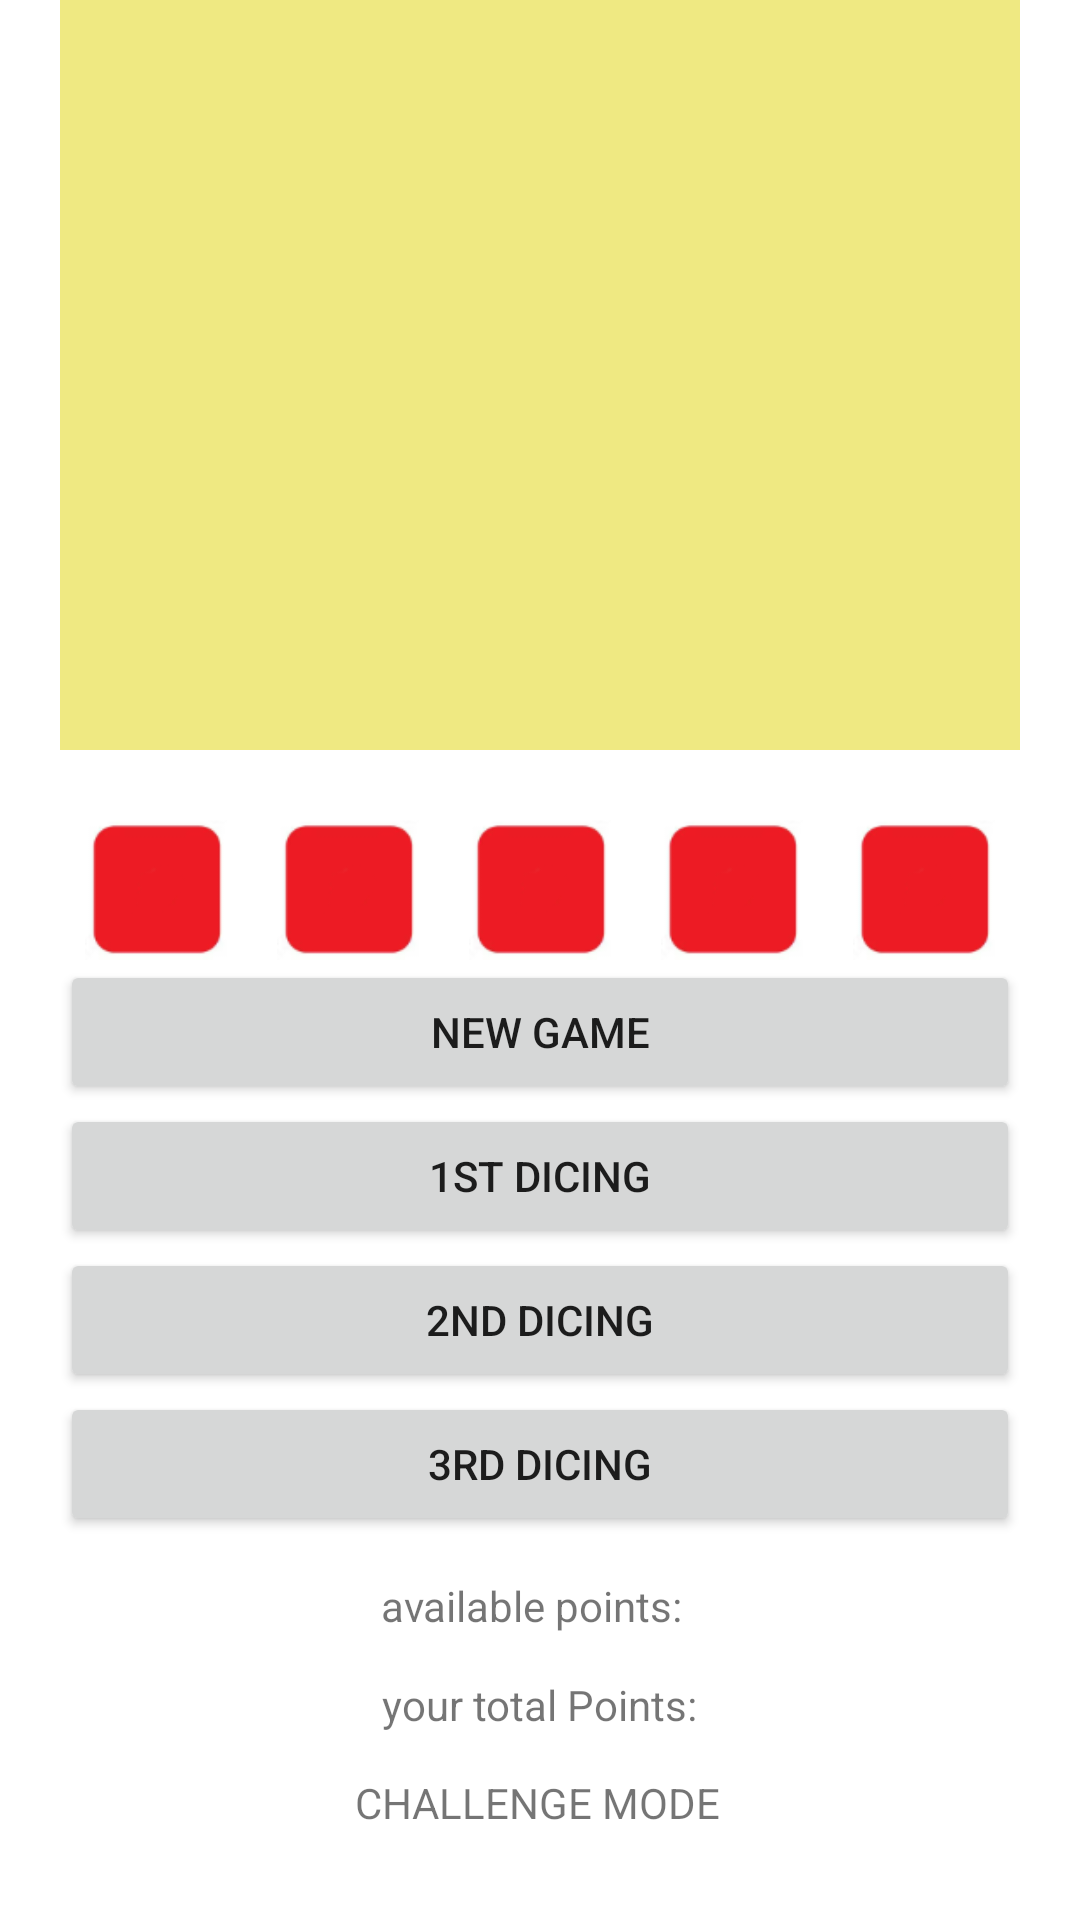

Produce the Android XML layout that renders to this screen, including the resource entries it uses.
<!-- AndroidManifest.xml: application theme Theme.MyPokerface -->
<!-- res/layout/activity_challenge.xml -->
<?xml version="1.0" encoding="utf-8"?>
<androidx.constraintlayout.widget.ConstraintLayout xmlns:android="http://schemas.android.com/apk/res/android"
    xmlns:app="http://schemas.android.com/apk/res-auto"
    xmlns:tools="http://schemas.android.com/tools"
    android:layout_width="match_parent"
    android:layout_height="match_parent"
    tools:context=".pkgActivity.MainActivity">


    <androidx.constraintlayout.widget.Guideline
        android:id="@+id/guidelineLeft"
        android:layout_width="wrap_content"
        android:layout_height="wrap_content"
        android:orientation="vertical"
        app:layout_constraintGuide_begin="20dp" />

    <androidx.constraintlayout.widget.Guideline
        android:id="@+id/guidelineRight"
        android:layout_width="wrap_content"
        android:layout_height="wrap_content"
        android:orientation="vertical"
        app:layout_constraintGuide_end="20dp" />

    <androidx.constraintlayout.widget.Guideline
        android:id="@+id/guidelineCenter"
        android:layout_width="wrap_content"
        android:layout_height="wrap_content"
        android:orientation="horizontal"
        app:layout_constraintGuide_percent="0.5" />

    <Button
        android:id="@+id/button1stdicing"
        android:layout_width="0dp"
        android:layout_height="wrap_content"
        android:layout_marginTop="48dp"
        android:text="@string/Button1st_dicing"
        app:layout_constraintEnd_toStartOf="@+id/guidelineRight"
        app:layout_constraintHorizontal_bias="0.496"
        app:layout_constraintStart_toStartOf="@+id/guidelineLeft"
        app:layout_constraintTop_toTopOf="@+id/buttonNewGame" />
    <Button
        android:id="@+id/button2nddicing"
        android:layout_width="0dp"
        android:layout_height="wrap_content"
        android:text="@string/Button2t_dicing"
        app:layout_constraintEnd_toStartOf="@+id/guidelineRight"
        app:layout_constraintStart_toStartOf="@+id/guidelineLeft"
        app:layout_constraintTop_toBottomOf="@+id/button1stdicing" />

    <Button
        android:id="@+id/button3rddicing"
        android:layout_width="0dp"
        android:layout_height="wrap_content"
        android:text="@string/Button3st_dicing"
        app:layout_constraintEnd_toStartOf="@+id/guidelineRight"
        app:layout_constraintStart_toStartOf="@+id/guidelineLeft"
        app:layout_constraintTop_toBottomOf="@+id/button2nddicing" />

    <Button
        android:id="@+id/buttonNewGame"
        android:layout_width="0dp"
        android:layout_height="wrap_content"
        android:text="@string/ButtonNew_game"
        app:layout_constraintEnd_toStartOf="@+id/guidelineRight"
        app:layout_constraintStart_toStartOf="@+id/guidelineLeft"
        app:layout_constraintTop_toTopOf="@+id/guidelineCenter" />




    <ImageView
        android:id="@+id/ImageViewDice1"
        android:layout_width="0dp"
        android:layout_height="50dp"
        android:contentDescription="Dice1"
        app:layout_constraintBottom_toTopOf="@+id/guidelineCenter"
        app:layout_constraintEnd_toStartOf="@+id/ImageViewDice2"
        app:layout_constraintStart_toEndOf="@+id/guidelineLeft"
        app:layout_constraintHorizontal_weight="1"
        app:srcCompat="@drawable/dice0" />

    <ImageView
        android:id="@+id/ImageViewDice2"
        android:layout_width="0dp"
        android:layout_height="50dp"
        android:contentDescription="Dice2"
        app:layout_constraintBottom_toTopOf="@+id/guidelineCenter"
        app:layout_constraintEnd_toStartOf="@+id/ImageViewDice3"
        app:layout_constraintStart_toEndOf="@+id/ImageViewDice1"
        app:layout_constraintHorizontal_weight="1"
        app:srcCompat="@drawable/dice0" />

    <ImageView
        android:id="@+id/ImageViewDice3"
        android:layout_width="0dp"
        android:layout_height="50dp"
        android:contentDescription="Dice3"
        app:layout_constraintBottom_toTopOf="@+id/guidelineCenter"
        app:layout_constraintEnd_toStartOf="@+id/ImageViewDice4"
        app:layout_constraintStart_toEndOf="@+id/ImageViewDice2"
        app:layout_constraintHorizontal_weight="1"
        app:srcCompat="@drawable/dice0" />

    <ImageView
        android:id="@+id/ImageViewDice4"
        android:layout_width="0dp"
        android:layout_height="50dp"
        android:contentDescription="Dice4"
        app:layout_constraintBottom_toTopOf="@+id/guidelineCenter"
        app:layout_constraintEnd_toStartOf="@+id/ImageViewDice5"
        app:layout_constraintStart_toEndOf="@+id/ImageViewDice3"
        app:layout_constraintHorizontal_weight="1"
        app:srcCompat="@drawable/dice0" />

    <ImageView
        android:id="@+id/ImageViewDice5"
        android:layout_width="0dp"
        android:layout_height="50dp"
        android:contentDescription="Dice5"
        app:layout_constraintBottom_toTopOf="@+id/guidelineCenter"
        app:layout_constraintEnd_toStartOf="@+id/guidelineRight"
        app:layout_constraintStart_toEndOf="@+id/ImageViewDice4"
        app:layout_constraintHorizontal_weight="1"
        app:srcCompat="@drawable/dice0" />

    <ListView
        android:id="@+id/listViewGames"
        android:layout_width="0dp"
        android:layout_height="0dp"
        android:layout_marginBottom="20dp"
        android:background="#EFE982"
        app:layout_constraintBottom_toTopOf="@+id/ImageViewDice3"
        app:layout_constraintEnd_toStartOf="@+id/guidelineRight"
        app:layout_constraintStart_toStartOf="@+id/guidelineLeft"
        app:layout_constraintTop_toTopOf="parent" />

    <TextView
        android:id="@+id/textViewMode"
        android:layout_width="wrap_content"
        android:layout_height="wrap_content"
        android:layout_marginBottom="16dp"
        android:text="CHALLENGE MODE"
        app:layout_constraintBottom_toBottomOf="parent"
        app:layout_constraintEnd_toStartOf="@+id/guidelineRight"
        app:layout_constraintHorizontal_bias="0.496"
        app:layout_constraintStart_toStartOf="@+id/guidelineLeft"
        app:layout_constraintTop_toBottomOf="@+id/textViewTotalPoints"/>

    <TextView
        android:id="@+id/textViewPoints"
        android:layout_width="wrap_content"
        android:layout_height="wrap_content"
        android:text="available points: "
        app:layout_constraintEnd_toStartOf="@+id/guidelineRight"
        app:layout_constraintHorizontal_bias="0.496"
        app:layout_constraintStart_toStartOf="@+id/guidelineLeft"
        app:layout_constraintBottom_toTopOf="@+id/textViewTotalPoints"
        app:layout_constraintTop_toBottomOf="@+id/button3rddicing" />

    <TextView
        android:id="@+id/textViewTotalPoints"
        android:layout_width="wrap_content"
        android:layout_height="wrap_content"
        android:text="your total Points:"
        app:layout_constraintBottom_toTopOf="@+id/textViewMode"
        app:layout_constraintEnd_toStartOf="@+id/guidelineRight"
        app:layout_constraintStart_toStartOf="@+id/guidelineLeft"
        app:layout_constraintTop_toBottomOf="@+id/textViewPoints" />

</androidx.constraintlayout.widget.ConstraintLayout>
<!-- resources referenced by this layout -->
<resources>
  <!-- drawable dice0: png bitmap (drawable, 2269 bytes) -->
  <string name="Button1st_dicing">1st dicing</string>
  <string name="Button2t_dicing">2nd dicing</string>
  <string name="Button3st_dicing">3rd dicing</string>
  <string name="ButtonNew_game">New Game</string>
  <style name="Theme.MyPokerface" parent="Theme.MaterialComponents.DayNight.DarkActionBar">
          
          <item name="colorPrimary">@color/purple_500</item>
          <item name="colorPrimaryVariant">@color/purple_700</item>
          <item name="colorOnPrimary">@color/white</item>
          
          <item name="colorSecondary">@color/teal_200</item>
          <item name="colorSecondaryVariant">@color/teal_700</item>
          <item name="colorOnSecondary">@color/black</item>
          
          <item name="android:statusBarColor">?attr/colorPrimaryVariant</item>
          
      </style>
  <!-- not gathered from this repository: default colours our renderer supplied (Android Studio template values) -->
  <color name="purple_500">#FF6200EE</color>
  <color name="purple_700">#FF3700B3</color>
  <color name="teal_200">#FF03DAC5</color>
  <color name="teal_700">#FF018786</color>
  <color name="black">#FF000000</color>
  <color name="white">#FFFFFFFF</color>
</resources>
